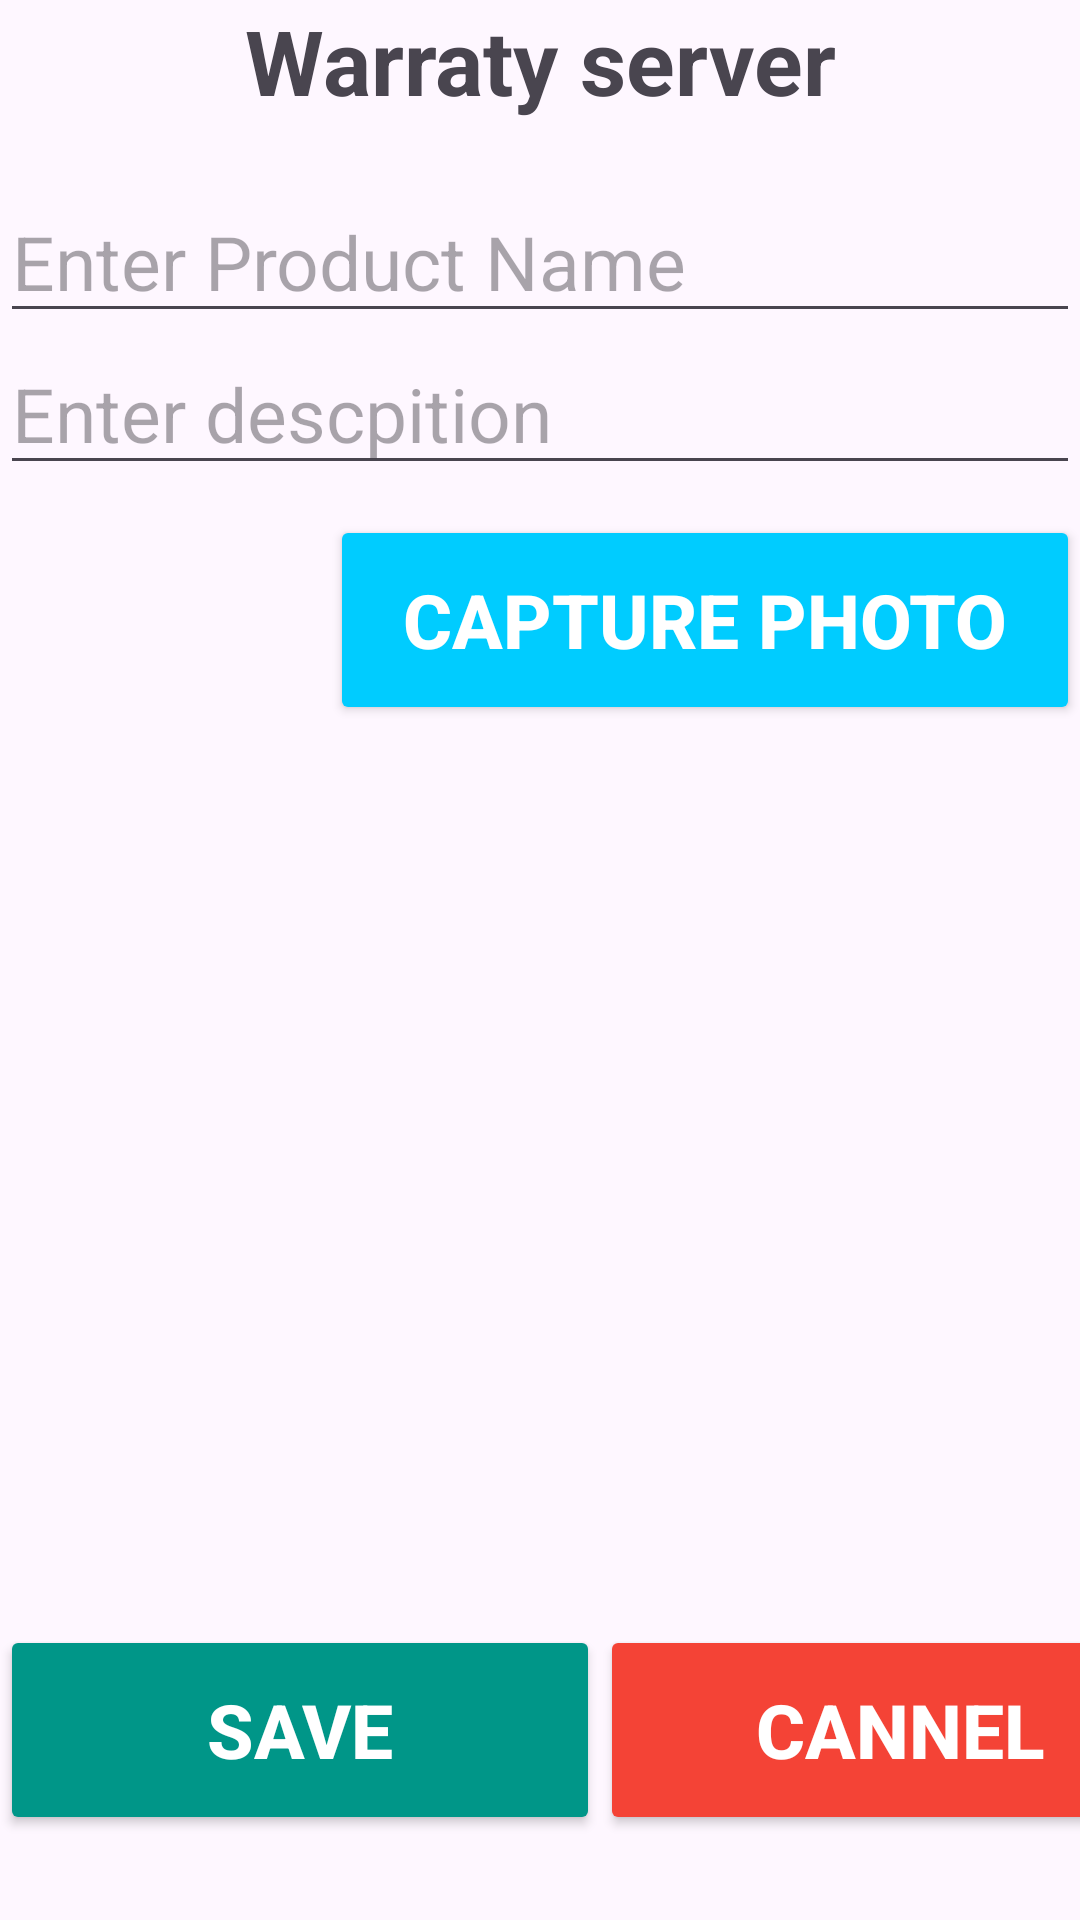

Here is an Android app screen rendered from its layout file. Give the layout XML and the strings, colors and styles it references.
<!-- AndroidManifest.xml: application theme Theme.SQ_Lite -->
<!-- res/layout/activity_main.xml -->
<?xml version="1.0" encoding="utf-8"?>
<LinearLayout xmlns:android="http://schemas.android.com/apk/res/android"
    xmlns:app="http://schemas.android.com/apk/res-auto"
    xmlns:tools="http://schemas.android.com/tools"
    android:layout_width="match_parent"
    android:layout_height="match_parent"
    tools:context=".MainActivity"
    android:orientation="vertical">
    <TextView
        android:layout_width="match_parent"
        android:layout_height="wrap_content"
        android:text="Warraty server"
        android:textSize="30dp"
        android:textStyle="bold"
        android:gravity="center"
        android:layout_marginBottom="20dp"/>

    <EditText
        android:id="@+id/edtName"
        android:layout_width="match_parent"
        android:layout_height="wrap_content"
        android:hint="Enter Product Name"
        android:textSize="25sp"/>

    <EditText
        android:id="@+id/edtDescription"
        android:layout_width="match_parent"
        android:layout_height="wrap_content"
        android:hint="Enter descpition"
        android:textSize="25sp"
        android:layout_marginBottom="10dp"/>

        <Button
            android:id="@+id/btnCapturePhoto"
            android:layout_width="250dp"
            android:layout_height="70dp"
            android:text="capture photo"
            android:textSize="25sp"
            android:textStyle="bold"
            android:backgroundTint="#00CCFF"
            android:layout_gravity="right"
            android:textColor="@color/white"/>
    <ImageView
        android:id="@+id/imvPhoto"
        android:layout_width="200dp"
        android:layout_height="300dp"
        android:layout_gravity="center"
        android:src="@drawable/ic_launcher_background"/>
    <LinearLayout
        android:layout_width="match_parent"
        android:layout_height="wrap_content"
        android:orientation="horizontal">
        <Button
            android:id="@+id/btnSave"
            android:layout_width="200dp"
            android:layout_height="70dp"
            android:text="save"
            android:textSize="25sp"
            android:textStyle="bold"
            android:backgroundTint="#009688"
            android:layout_gravity="right"
            android:textColor="@color/white"/>
        <Button
        android:id="@+id/btnCanel"
        android:layout_width="200dp"
        android:layout_height="70dp"
        android:text="Cannel"
        android:textSize="25sp"
        android:textStyle="bold"
        android:backgroundTint="#F44336"
        android:layout_gravity="right"
        android:textColor="@color/white"/>
    </LinearLayout>


</LinearLayout>
<!-- resources referenced by this layout -->
<resources>
  <style name="Theme.SQ_Lite" parent="Base.Theme.SQ_Lite" />
  <style name="Base.Theme.SQ_Lite" parent="Theme.Material3.DayNight.NoActionBar">
          
          
      </style>
  <!-- not gathered from this repository: default colours our renderer supplied (Android Studio template values) -->
  <color name="white">#FFFFFFFF</color>
</resources>
